Labelled photos from "datacnn", an image-classification folder in Lusomaj/garden_monitoring_tool. The possible labels are: banana, cassava, maize, weed.

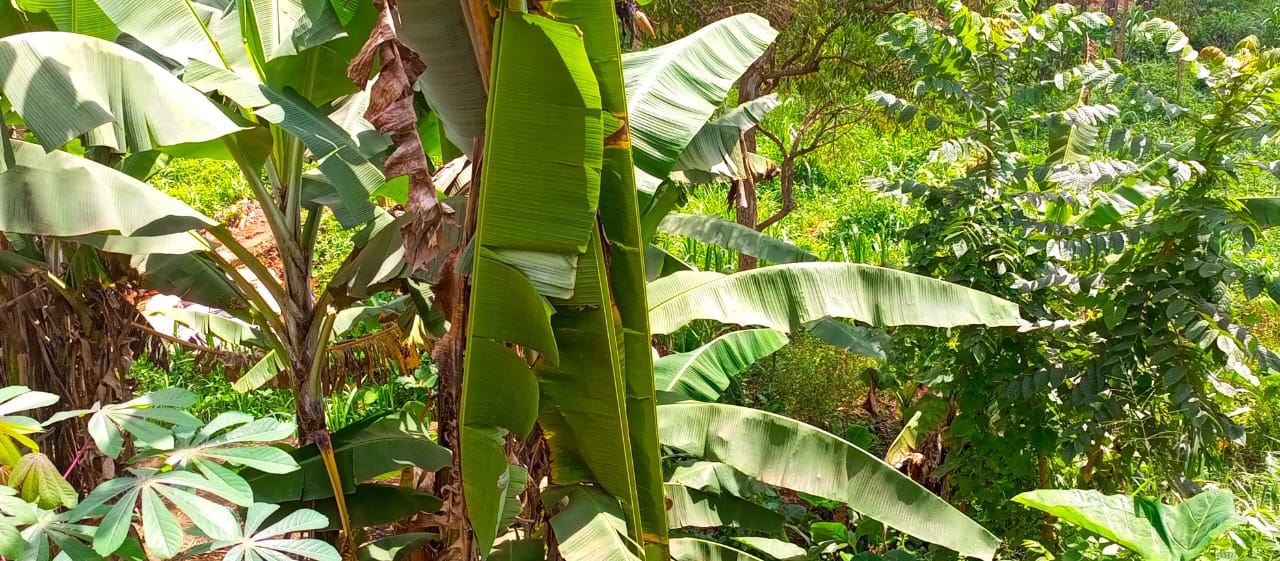
Label: banana

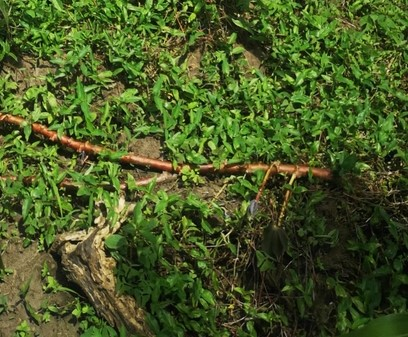
Label: weed

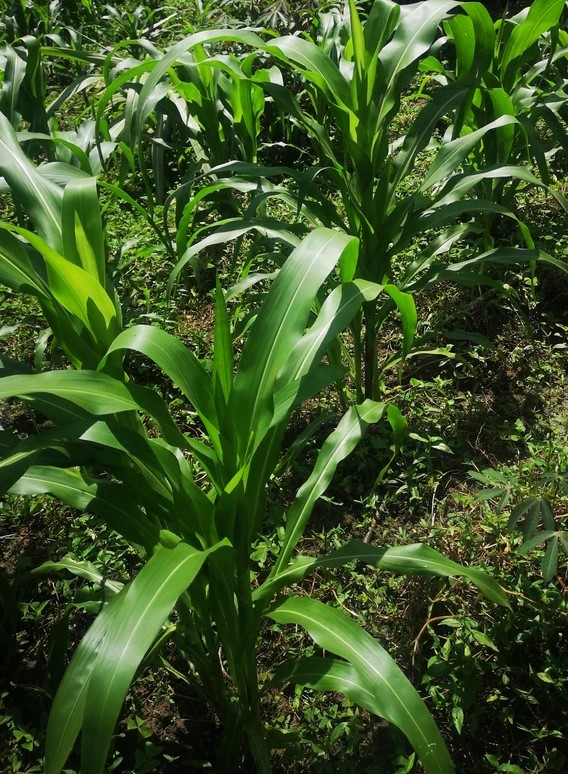
Label: maize

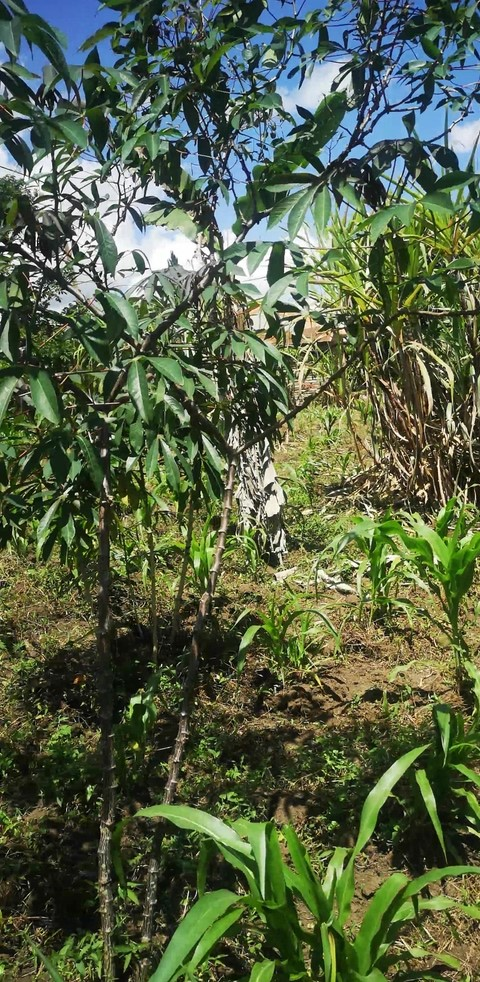
Label: cassava

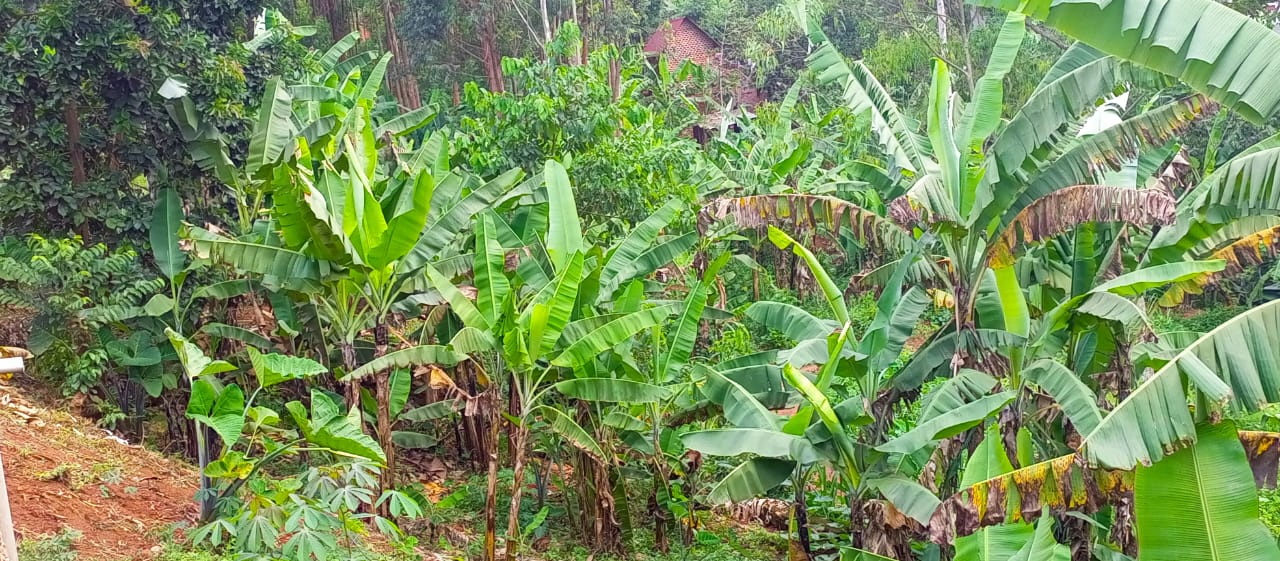
Label: banana

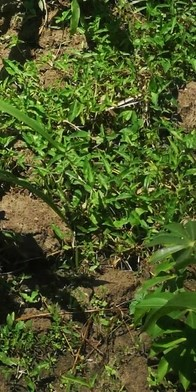
Label: weed
